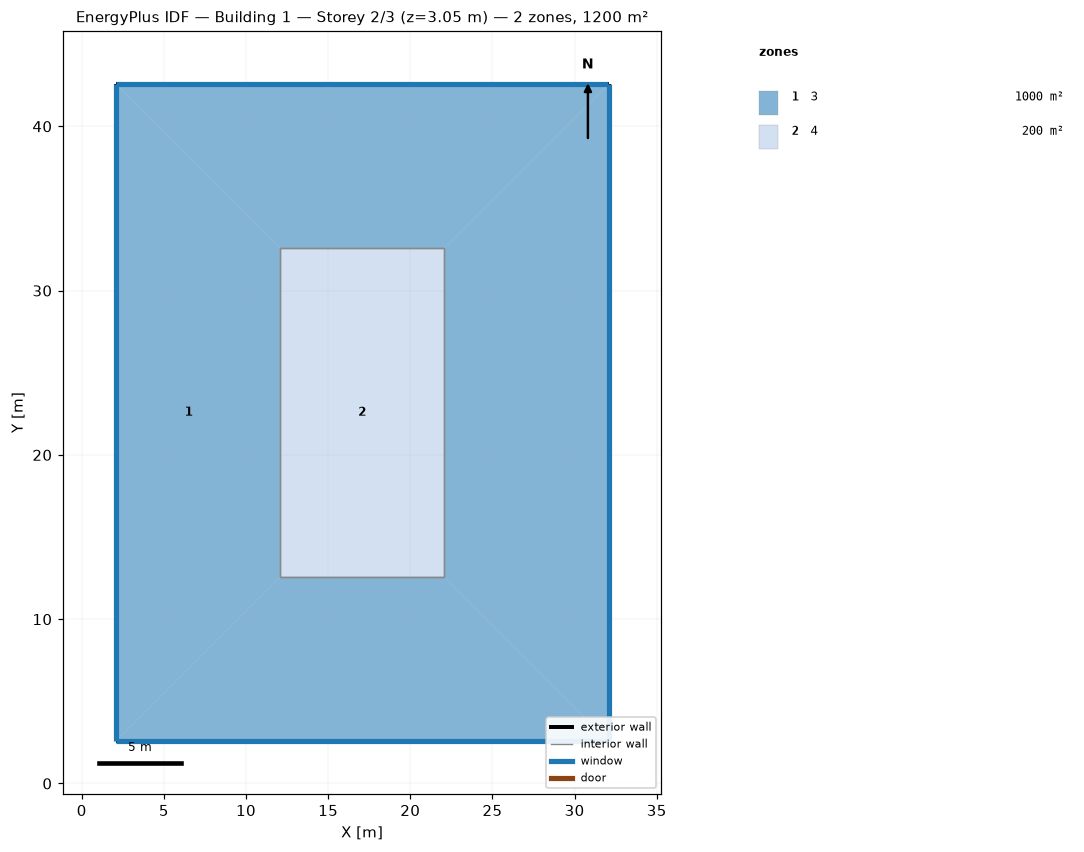
=== STOREY PLAN SPEC (per zone: floor XY polygon, exterior-wall plan segments, windows/doors) ===
zone 1: 3  (1000.0 m²)
  floor: (12.07, 12.58) (22.07, 12.58) (32.07, 2.58) (2.07, 2.58)
  floor: (2.07, 42.58) (12.07, 32.58) (12.07, 12.58) (2.07, 2.58)
  floor: (32.07, 42.58) (32.07, 2.58) (22.07, 12.58) (22.07, 32.58)
  floor: (32.07, 42.58) (22.07, 32.58) (12.07, 32.58) (2.07, 42.58)
  exterior wall: (2.07, 2.58) – (32.07, 2.58)  [30.0 m]
    window: (2.09, 2.58) – (32.04, 2.58)  [45.7 m²]
  exterior wall: (2.07, 42.58) – (2.07, 2.58)  [40.0 m]
    window: (2.07, 42.56) – (2.07, 2.61)  [61.0 m²]
  exterior wall: (32.07, 2.58) – (32.07, 42.58)  [40.0 m]
    window: (32.07, 2.61) – (32.07, 42.56)  [61.0 m²]
  exterior wall: (32.07, 42.58) – (2.07, 42.58)  [30.0 m]
    window: (32.04, 42.58) – (2.09, 42.58)  [45.7 m²]
  interior walls: 4
zone 2: 4  (200.0 m²)
  floor: (22.07, 32.58) (22.07, 12.58) (12.07, 12.58) (12.07, 32.58)
  interior walls: 4

=== DERIVED (storey summary) ===
Building: Building 1
Storey: 2 of 3  (floor level z = 3.05 m)
Storey gross floor area: 1200.0 m²
Zones on this storey: 2
  - 3: floor 1000.0 m²; exterior wall 140.0 m (426.7 m²); 4 window(s) 213.4 m²; WWR 50.0%
  - 4: floor 200.0 m²
Zone adjacency (shared interzone walls):
  - 3 ↔ 4